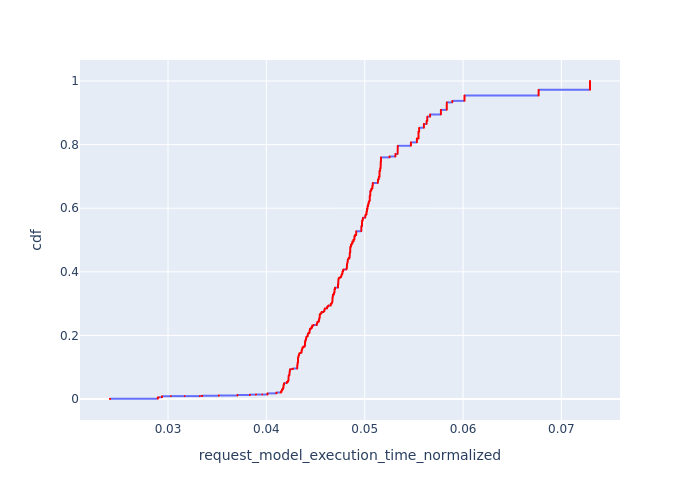

Data behind this chart, as committed beside it:
, Request Id, request_model_execution_time_normalized, cdf
11363, 11350, 0.0241, 8.793527963418924e-05
11364, 11352, 0.0241, 0.0001759
11365, 11353, 0.0241, 0.0002638
11366, 11354, 0.0241, 0.0003517
11367, 11357, 0.0241, 0.0004397
11368, 11358, 0.0241, 0.0005276
11369, 11362, 0.0241, 0.0006155
11370, 11367, 0.0241, 0.0007035
11371, 11369, 0.0241, 0.0007914
11318, 11262, 0.02896, 0.0008794
11319, 11265, 0.02896, 0.0009673
11320, 11267, 0.02896, 0.001055
11321, 11268, 0.02896, 0.001143
11322, 11271, 0.02896, 0.001231
11323, 11273, 0.02896, 0.001319
11324, 11274, 0.02896, 0.001407
11325, 11277, 0.02896, 0.001495
11326, 11278, 0.02896, 0.001583
11327, 11279, 0.02896, 0.001671
11328, 11280, 0.02896, 0.001759
11329, 11282, 0.02896, 0.001847
11330, 11283, 0.02896, 0.001935
11331, 11284, 0.02896, 0.002023
11332, 11286, 0.02896, 0.00211
11333, 11287, 0.02896, 0.002198
11334, 11289, 0.02896, 0.002286
11335, 11290, 0.02896, 0.002374
11336, 11294, 0.02896, 0.002462
11337, 11295, 0.02896, 0.00255
11338, 11297, 0.02896, 0.002638
11339, 11298, 0.02896, 0.002726
11340, 11299, 0.02896, 0.002814
11341, 11300, 0.02896, 0.002902
11342, 11301, 0.02896, 0.00299
11343, 11314, 0.02896, 0.003078
11344, 11315, 0.02896, 0.003166
11345, 11316, 0.02896, 0.003254
11346, 11324, 0.02896, 0.003342
11347, 11325, 0.02896, 0.003429
11348, 11327, 0.02896, 0.003517
11349, 11331, 0.02896, 0.003605
11350, 11333, 0.02896, 0.003693
11351, 11335, 0.02896, 0.003781
11352, 11336, 0.02896, 0.003869
11353, 11337, 0.02896, 0.003957
11354, 11338, 0.02896, 0.004045
11355, 11339, 0.02896, 0.004133
11356, 11341, 0.02896, 0.004221
11357, 11342, 0.02896, 0.004309
11358, 11343, 0.02896, 0.004397
11359, 11344, 0.02896, 0.004485
11360, 11346, 0.02896, 0.004573
11361, 11348, 0.02896, 0.004661
11362, 11349, 0.02896, 0.004749
11273, 11176, 0.02905, 0.004836
11274, 11178, 0.02905, 0.004924
11275, 11179, 0.02905, 0.005012
11276, 11182, 0.02905, 0.0051
11277, 11183, 0.02905, 0.005188
11278, 11187, 0.02905, 0.005276
... 11,312 more rows
